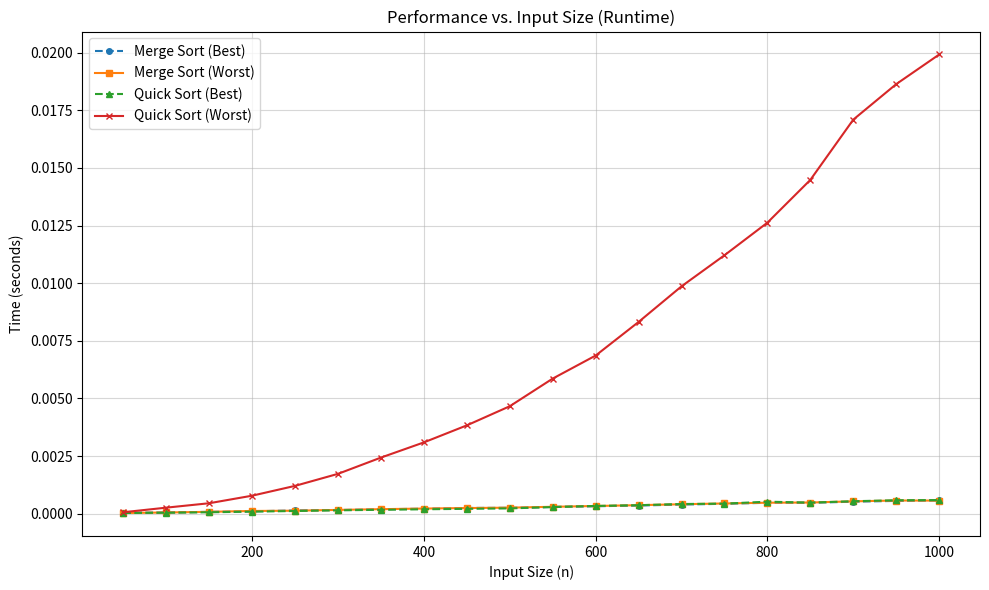
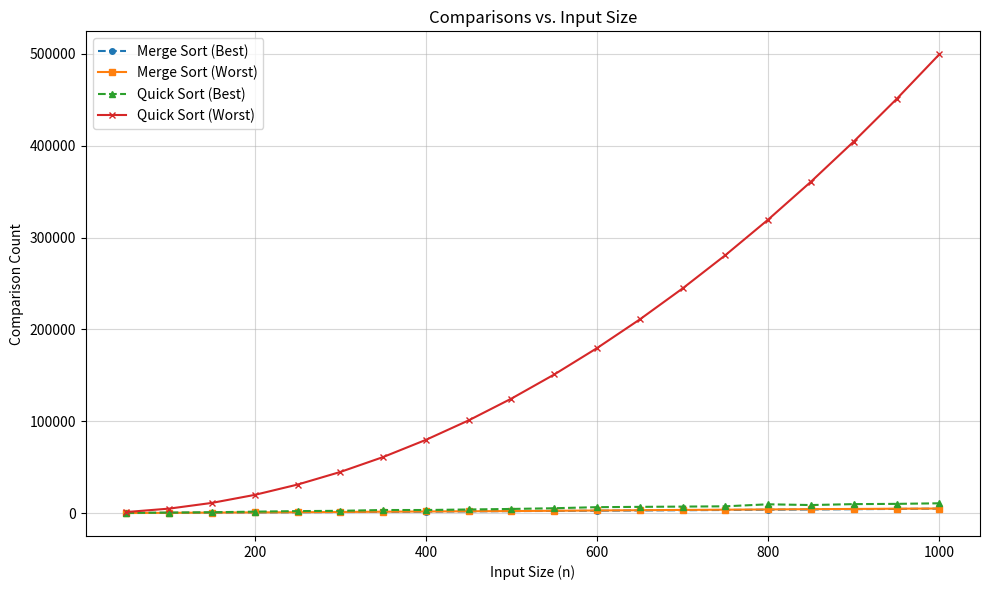

These figures' Python source, in order:
# benchmark_plot.py
import time
import random
import sys
import matplotlib.pyplot as plt

def merge_sort(arr):
    """
    Perform merge sort on arr.
    Returns: (sorted_arr, comparisons)
    """
    if len(arr) <= 1:
        return arr, 0

    mid = len(arr) // 2
    left, left_comps = merge_sort(arr[:mid])
    right, right_comps = merge_sort(arr[mid:])

    merged = []
    comps = left_comps + right_comps
    i = j = 0

    while i < len(left) and j < len(right):
        comps += 1 
        if left[i] <= right[j]:
            merged.append(left[i])
            i += 1
        else:
            merged.append(right[j])
            j += 1

    merged.extend(left[i:])
    merged.extend(right[j:])

    return merged, comps


def quick_sort(arr):
    """
    Perform quick sort (Lomuto partition) on arr.
    Returns: (sorted_arr, comparisons)
    """
    def _quick_sort(a, low, high):
        if low < high:
            p_idx, p_comps = partition(a, low, high)
            left_comps = _quick_sort(a, low, p_idx - 1)
            right_comps = _quick_sort(a, p_idx + 1, high)
            return p_comps + left_comps + right_comps
        return 0

    def partition(a, low, high):
        pivot = a[high]
        i = low - 1
        comps = 0
        for j in range(low, high):
            comps += 1 
            if a[j] <= pivot:
                i += 1
                a[i], a[j] = a[j], a[i]
        
        a[i + 1], a[high] = a[high], a[i + 1]
        return i + 1, comps

    total_comps = _quick_sort(arr, 0, len(arr) - 1)
    return arr, total_comps


# We still need this so Quick Sort doesn't crash on worst-case arrays
sys.setrecursionlimit(5000)

def generate_test_data(size, condition):
    if condition == 'Best Case':
        return list(range(size))
    elif condition == 'Worst Case Merge':
        return list(range(size, 0, -1))
    elif condition == 'Average/Best Quick':
        return [random.randint(0, 10000) for _ in range(size)]
    elif condition == 'Worst Case Quick':
        return list(range(size))
    return []

def run_benchmarks_and_plot(sizes):
    # Dictionaries to store data for our plots
    plot_data = {
        'Merge Sort (Best)': {'time': [], 'comps': []},
        'Merge Sort (Worst)': {'time': [], 'comps': []},
        'Quick Sort (Best)': {'time': [], 'comps': []},
        'Quick Sort (Worst)': {'time': [], 'comps': []}
    }

    # Setting up the table header so you can watch the progress
    print(f"{'Algorithm':<20} | {'Case Type':<15} | {'Elements':<10} | {'Time (s)':<15}")
    print("-" * 67)

    for size in sizes:
        scenarios = [
            ('Merge Sort', 'Best Case', generate_test_data(size, 'Best Case'), merge_sort, 'Merge Sort (Best)'),
            ('Merge Sort', 'Worst Case', generate_test_data(size, 'Worst Case Merge'), merge_sort, 'Merge Sort (Worst)'),
            ('Quick Sort', 'Best Case', generate_test_data(size, 'Average/Best Quick'), quick_sort, 'Quick Sort (Best)'),
            ('Quick Sort', 'Worst Case', generate_test_data(size, 'Worst Case Quick'), quick_sort, 'Quick Sort (Worst)')
        ]

        for algo_name, case_type, arr, func, plot_key in scenarios:
            # Measure time
            start = time.perf_counter()
            _, comps = func(arr)
            end = time.perf_counter()
            
            elapsed = end - start
            
            # Print the row for this specific run
            print(f"{algo_name:<20} | {case_type:<15} | {size:<10} | {elapsed:.8f}")
            
            # Store data for plotting
            plot_data[plot_key]['time'].append(elapsed)
            plot_data[plot_key]['comps'].append(comps)

    print("\nCrunching numbers complete! Generating and saving your 8 plots now.")

    # --- Plot 1: Runtime vs Input Size ---
    plt.figure(figsize=(10, 6))
    plt.plot(sizes, plot_data['Merge Sort (Best)']['time'], label='Merge Sort (Best)', marker='o', linestyle='--', markersize=4)
    plt.plot(sizes, plot_data['Merge Sort (Worst)']['time'], label='Merge Sort (Worst)', marker='s', markersize=4)
    plt.plot(sizes, plot_data['Quick Sort (Best)']['time'], label='Quick Sort (Best)', marker='^', linestyle='--', markersize=4)
    plt.plot(sizes, plot_data['Quick Sort (Worst)']['time'], label='Quick Sort (Worst)', marker='x', markersize=4)
    
    plt.title('Performance vs. Input Size (Runtime)')
    plt.xlabel('Input Size (n)')
    plt.ylabel('Time (seconds)')
    plt.legend()
    plt.grid(True, alpha=0.5)
    plt.tight_layout()
    plt.savefig('runtime_plot.png', dpi=300) # Saves a nice crisp image
    print("Successfully saved: runtime_plot.png")
    plt.close() # Close the figure to free up memory

    # --- Plot 2: Comparisons vs Input Size ---
    plt.figure(figsize=(10, 6))
    plt.plot(sizes, plot_data['Merge Sort (Best)']['comps'], label='Merge Sort (Best)', marker='o', linestyle='--', markersize=4)
    plt.plot(sizes, plot_data['Merge Sort (Worst)']['comps'], label='Merge Sort (Worst)', marker='s', markersize=4)
    plt.plot(sizes, plot_data['Quick Sort (Best)']['comps'], label='Quick Sort (Best)', marker='^', linestyle='--', markersize=4)
    plt.plot(sizes, plot_data['Quick Sort (Worst)']['comps'], label='Quick Sort (Worst)', marker='x', markersize=4)

    plt.title('Comparisons vs. Input Size')
    plt.xlabel('Input Size (n)')
    plt.ylabel('Comparison Count')
    plt.legend()
    plt.grid(True, alpha=0.5)
    plt.tight_layout()
    plt.savefig('comparisons_plot.png', dpi=300)
    print("Successfully saved: comparisons_plot.png")
    plt.close()

if __name__ == "__main__":
    # Generating exactly 20 data points: 50, 100, 150... up to 1000
    test_sizes = [i * 50 for i in range(1, 21)] 
    
    print(f"Starting test with {len(test_sizes)} data points to satisfy the assignment requirements...\n")
    run_benchmarks_and_plot(test_sizes)
    print("\nAll done! Check your folder for the generated image files.")
